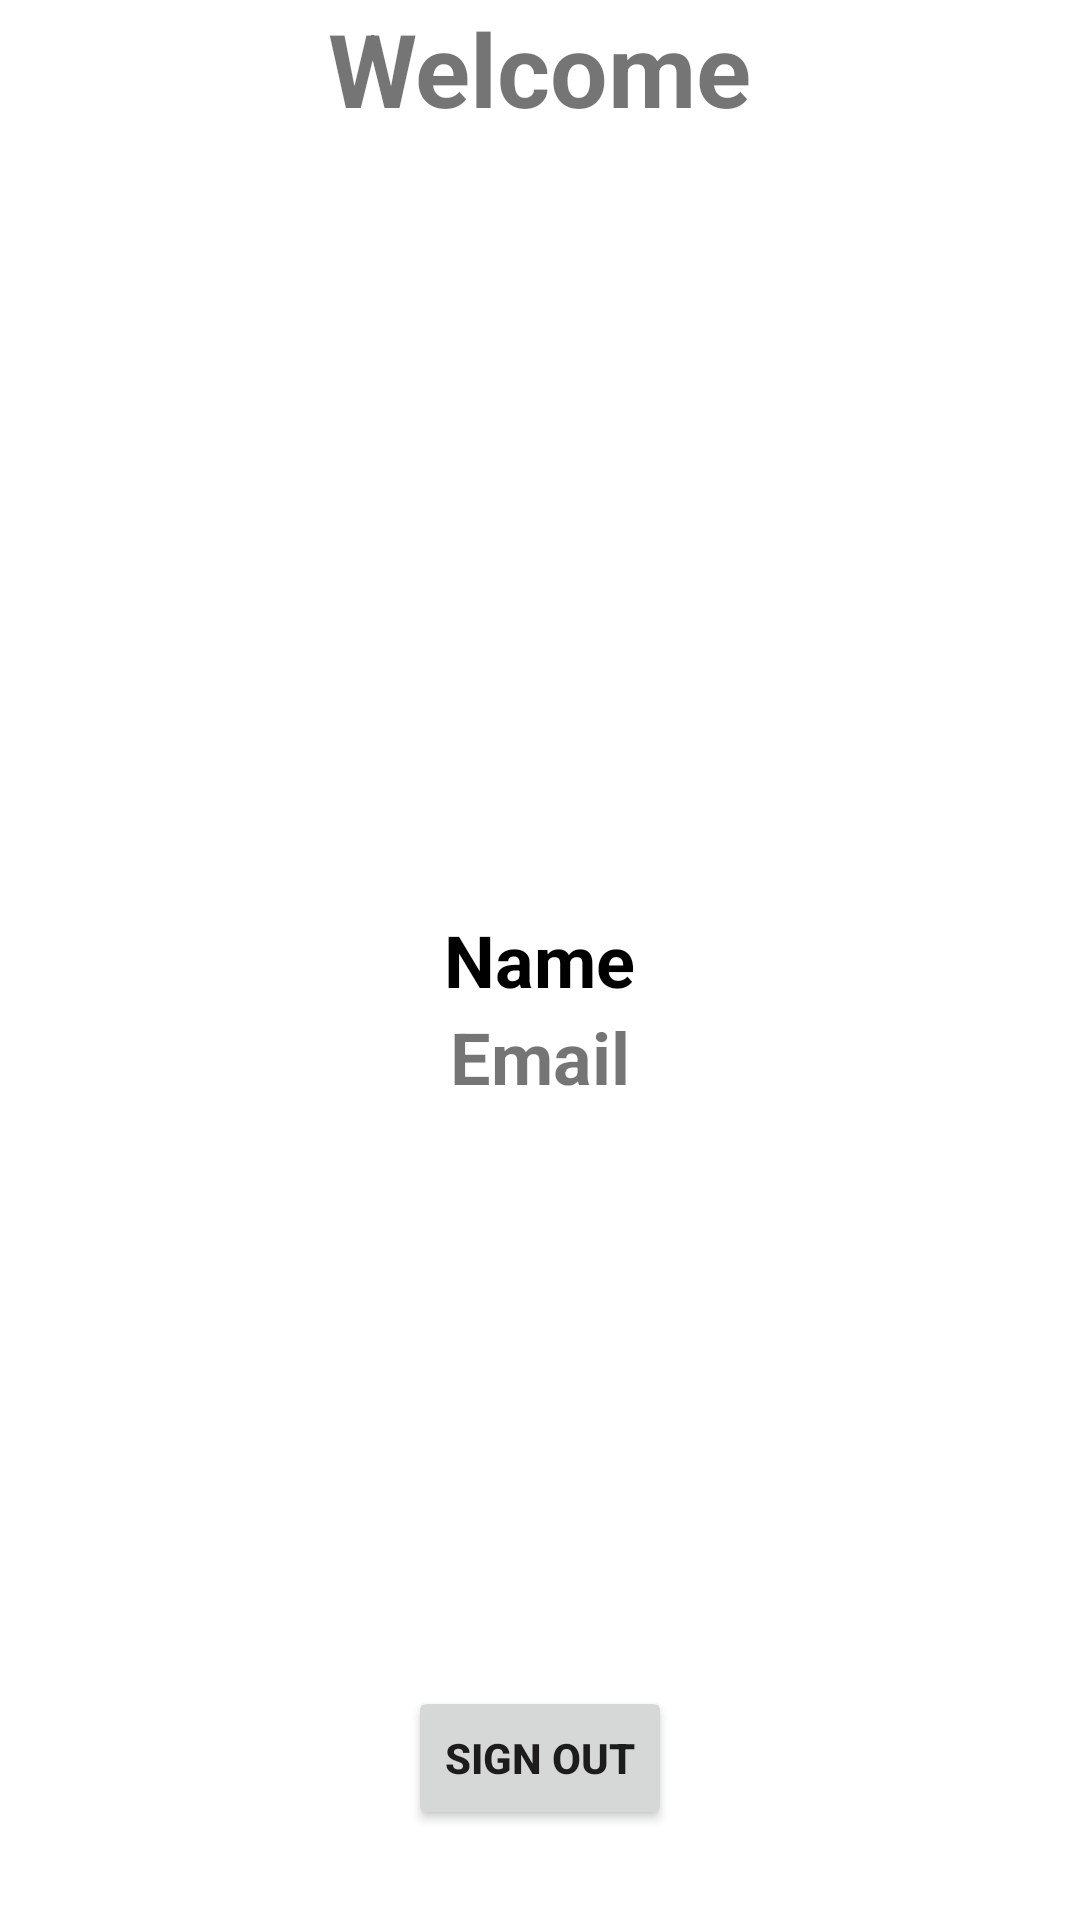

Write the Android layout XML for this screen, with the resource values it uses.
<!-- AndroidManifest.xml: application theme Theme.SARpro -->
<!-- res/layout/activity_second.xml -->
<?xml version="1.0" encoding="utf-8"?>
<RelativeLayout xmlns:android="http://schemas.android.com/apk/res/android"
    xmlns:app="http://schemas.android.com/apk/res-auto"
    xmlns:tools="http://schemas.android.com/tools"
    android:layout_width="match_parent"
    android:layout_height="match_parent"
    tools:context=".SecondActivity">

    <TextView
        android:layout_width="wrap_content"
        android:layout_height="wrap_content"
        android:text="Welcome"
        android:layout_centerHorizontal="true"
        android:textSize="34sp"
        android:textStyle="bold"
        />
    <TextView
        android:layout_width="wrap_content"
        android:layout_height="wrap_content"
        android:id="@+id/name"
        android:text="Name"
        android:layout_centerVertical="true"
        android:layout_centerHorizontal="true"
        android:textColor="@color/black"
        android:textStyle="bold"
        android:textSize="24sp"
        />
    <TextView
        android:layout_width="wrap_content"
        android:layout_height="wrap_content"
        android:id="@+id/email"
        android:text="Email"
        android:layout_centerVertical="true"
        android:layout_centerHorizontal="true"
        android:textSize="24sp"
        android:layout_below="@+id/name"
        android:textStyle="bold"
        />
    <Button
        android:layout_width="wrap_content"
        android:layout_height="wrap_content"
        android:id="@+id/signout"
        android:text="Sign Out"
        android:textStyle="bold"
        android:layout_alignParentBottom="true"
        android:layout_centerHorizontal="true"
        android:layout_margin="30dp"
        />
</RelativeLayout>
<!-- resources referenced by this layout -->
<resources>
  <style name="Theme.SARpro" parent="Theme.MaterialComponents.DayNight.NoActionBar">
          
          <item name="colorPrimary">@color/purple_500</item>
          <item name="colorPrimaryVariant">@color/purple_700</item>
          <item name="colorOnPrimary">@color/white</item>
          
          <item name="colorSecondary">@color/teal_200</item>
          <item name="colorSecondaryVariant">@color/teal_700</item>
          <item name="colorOnSecondary">@color/black</item>
          
          <item name="android:statusBarColor">?attr/colorPrimaryVariant</item>
          
      </style>
  <!-- not gathered from this repository: default colours our renderer supplied (Android Studio template values) -->
  <color name="purple_500">#FF6200EE</color>
  <color name="purple_700">#FF3700B3</color>
  <color name="teal_200">#FF03DAC5</color>
  <color name="teal_700">#FF018786</color>
  <color name="black">#FF000000</color>
  <color name="white">#FFFFFFFF</color>
</resources>
